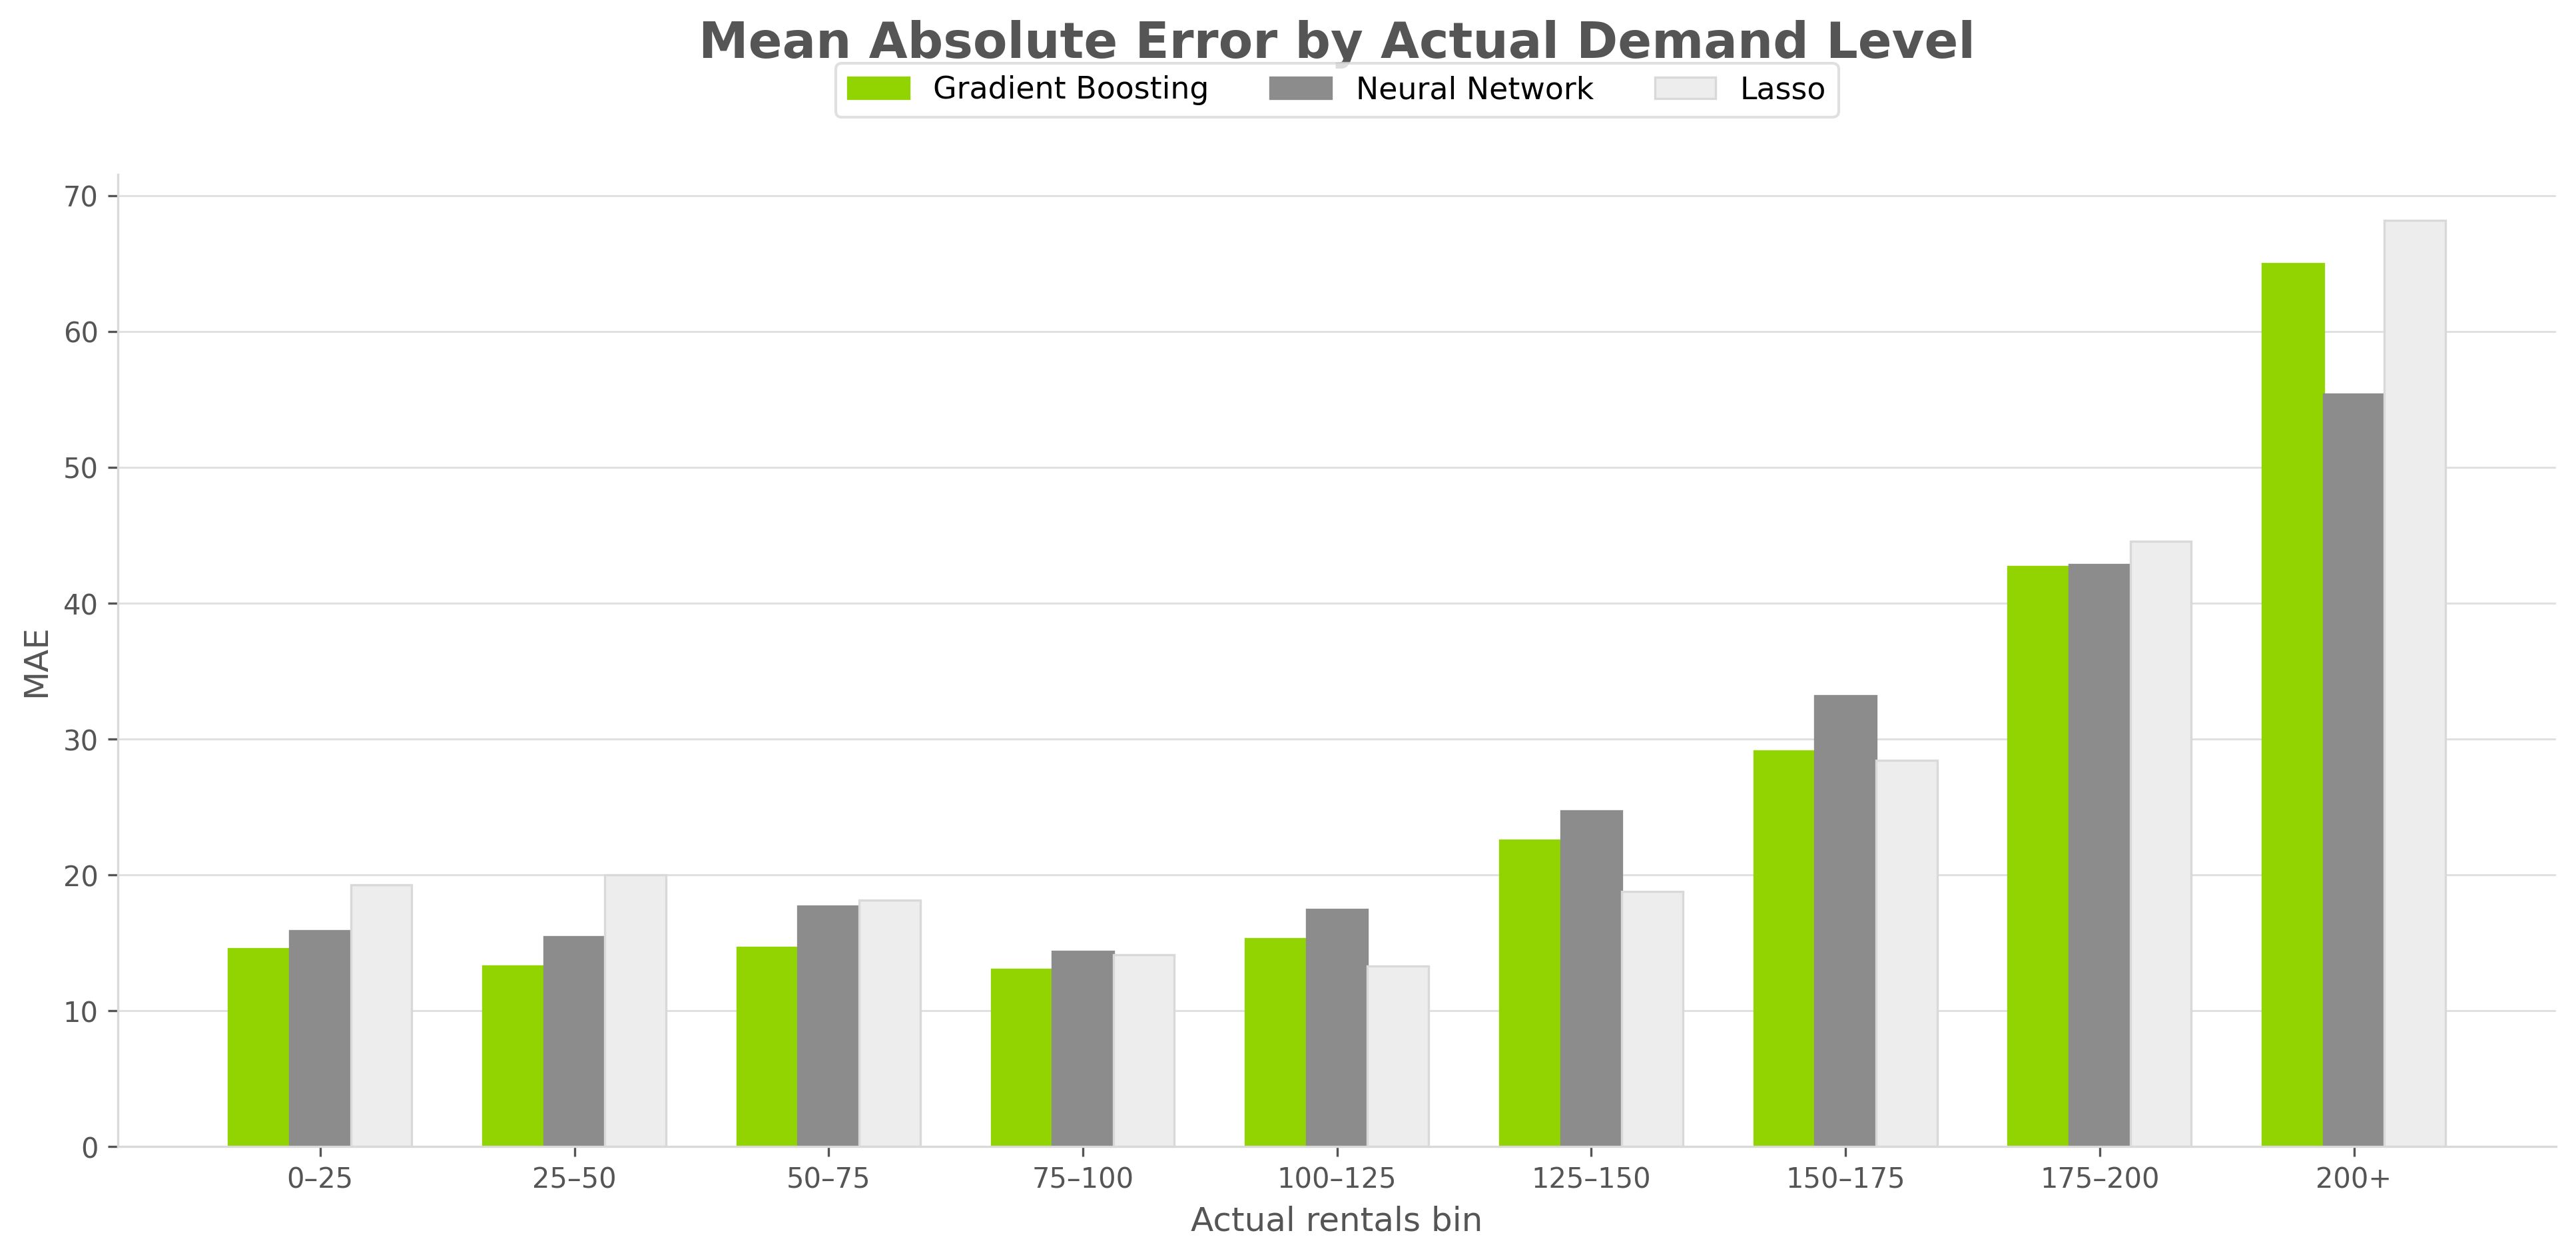

Values plotted in this chart, from the file beside it:
demand_bin, mae, n, model
0–25, 14.55, 191, Gradient Boosting
25–50, 13.28, 372, Gradient Boosting
50–75, 14.68, 898, Gradient Boosting
75–100, 13.06, 1354, Gradient Boosting
100–125, 15.31, 999, Gradient Boosting
125–150, 22.54, 544, Gradient Boosting
150–175, 29.12, 215, Gradient Boosting
175–200, 42.67, 105, Gradient Boosting
200+, 65, 47, Gradient Boosting
0–25, 15.89, 191, Neural Network
25–50, 15.46, 372, Neural Network
50–75, 17.69, 898, Neural Network
75–100, 14.39, 1354, Neural Network
100–125, 17.46, 999, Neural Network
125–150, 24.69, 544, Neural Network
150–175, 33.18, 215, Neural Network
175–200, 42.83, 105, Neural Network
200+, 55.4, 47, Neural Network
0–25, 19.26, 191, Lasso
25–50, 19.99, 372, Lasso
50–75, 18.14, 898, Lasso
75–100, 14.11, 1354, Lasso
100–125, 13.28, 999, Lasso
125–150, 18.78, 544, Lasso
150–175, 28.43, 215, Lasso
175–200, 44.54, 105, Lasso
200+, 68.18, 47, Lasso
